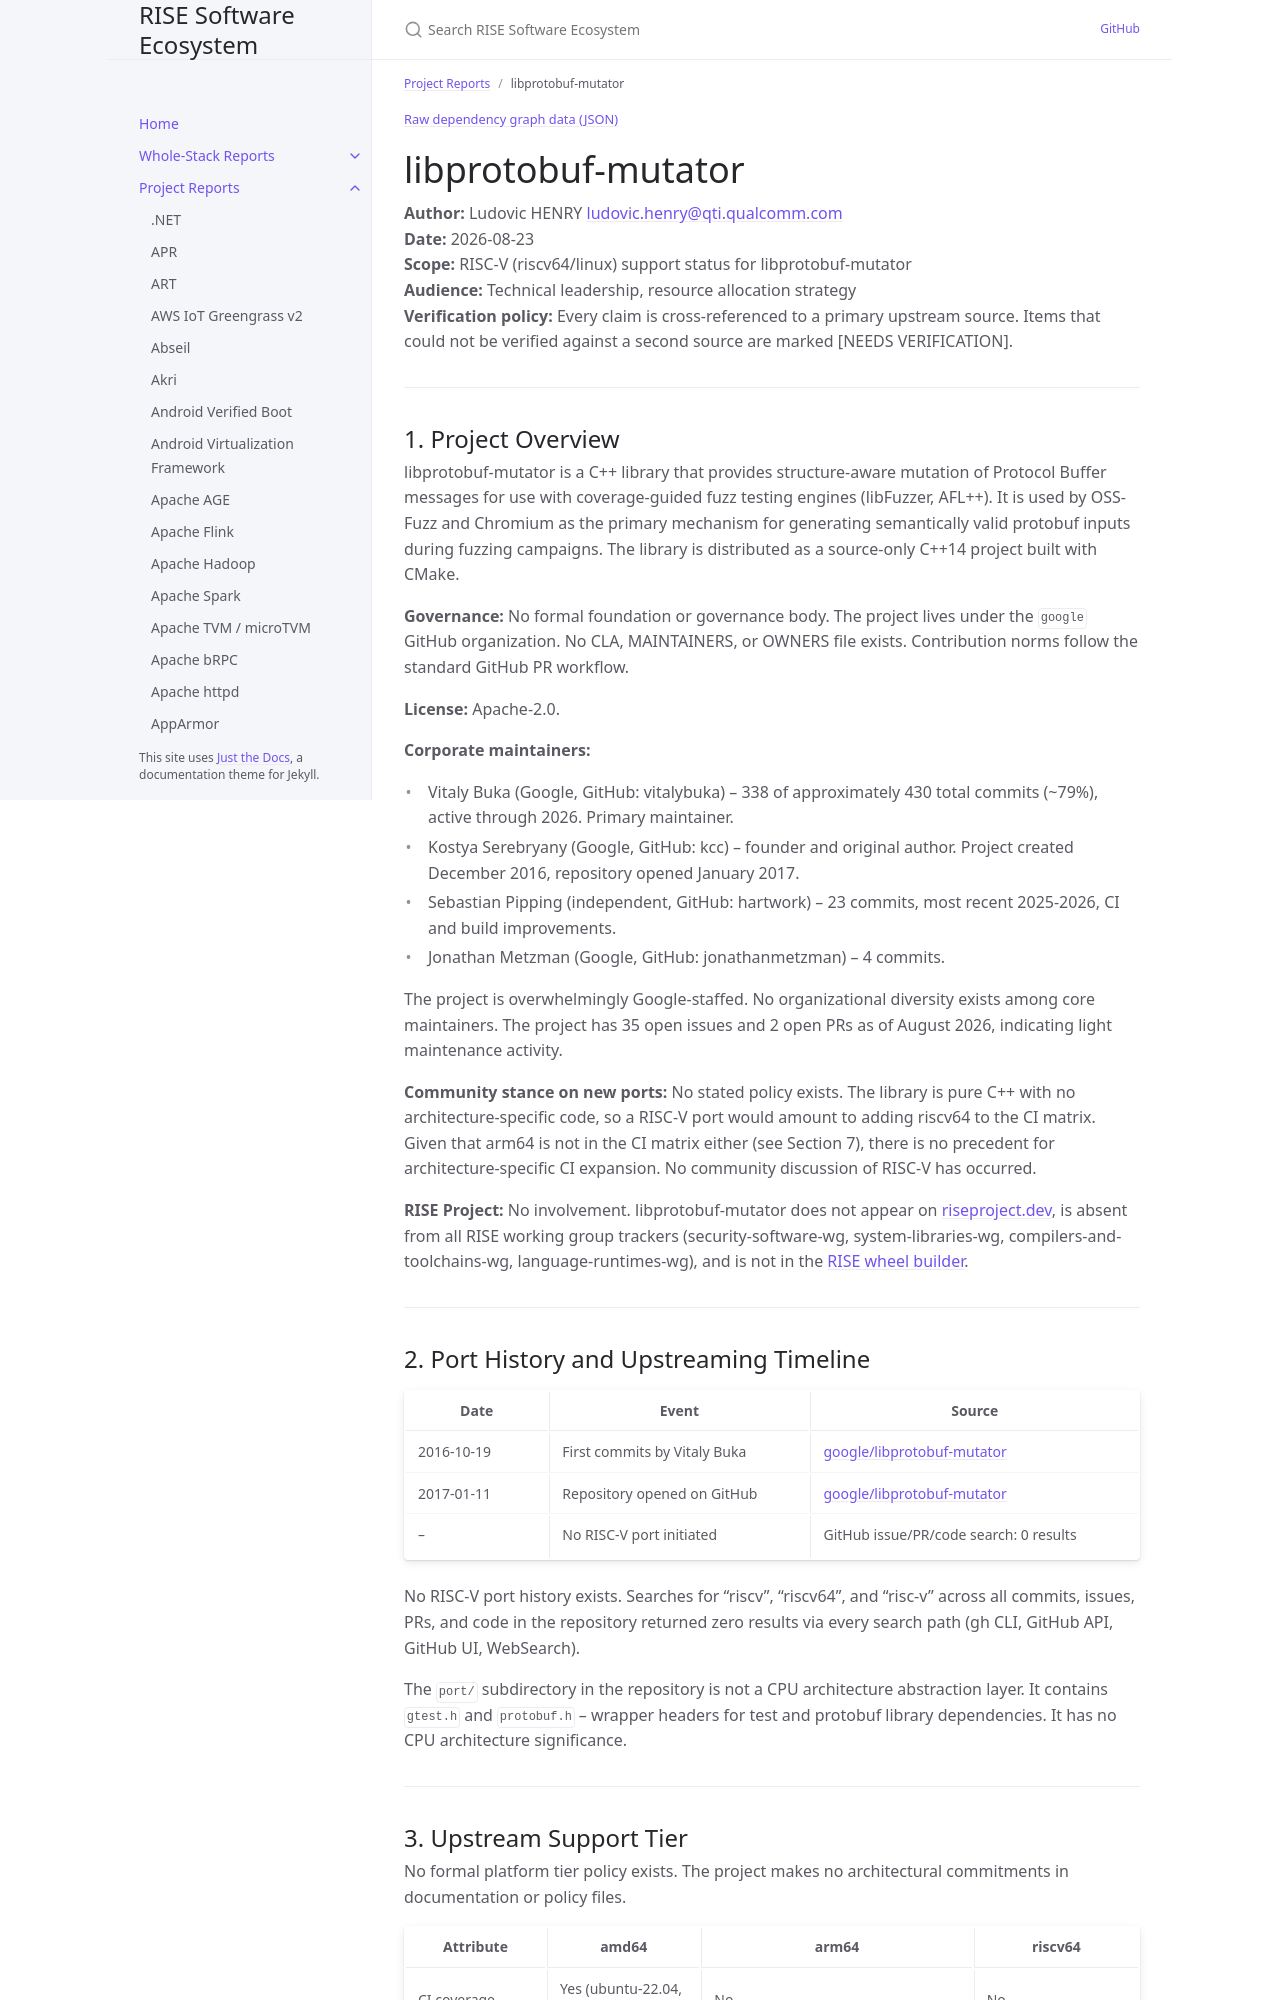

repository: riseproject-dev/sw-ecosystem · page: pr-preview/pr-9/project-reports/libprotobuf-mutator.html · generator: jekyll

---
title: libprotobuf-mutator
parent: Project Reports
dependencies:
  - name: Protocol Buffers
    relation: runtime-dependency
    criticality: critical
  - name: Abseil
    relation: runtime-dependency
    criticality: critical
  - name: googletest
    relation: test-dependency
    criticality: optional
  - name: libxml2
    relation: runtime-dependency
    criticality: optional
  - name: zlib
    relation: runtime-dependency
    criticality: optional
  - name: xz
    relation: runtime-dependency
    criticality: optional
---

{% include dependency-graph.html slug="dependencies" subset="libprotobuf-mutator" %}

# libprotobuf-mutator

**Author:** Ludovic HENRY <ludovic.henry@qti.qualcomm.com><br/>
**Date:** 2026-08-23<br/>
**Scope:** RISC-V (riscv64/linux) support status for libprotobuf-mutator<br/>
**Audience:** Technical leadership, resource allocation strategy<br/>
**Verification policy:** Every claim is cross-referenced to a primary upstream source. Items that could not be verified against a second source are marked [NEEDS VERIFICATION].<br/>

---

## 1. Project Overview

libprotobuf-mutator is a C++ library that provides structure-aware mutation of Protocol Buffer messages for use with coverage-guided fuzz testing engines (libFuzzer, AFL++). It is used by OSS-Fuzz and Chromium as the primary mechanism for generating semantically valid protobuf inputs during fuzzing campaigns. The library is distributed as a source-only C++14 project built with CMake.

**Governance:** No formal foundation or governance body. The project lives under the `google` GitHub organization. No CLA, MAINTAINERS, or OWNERS file exists. Contribution norms follow the standard GitHub PR workflow.

**License:** Apache-2.0.

**Corporate maintainers:**
- Vitaly Buka (Google, GitHub: vitalybuka) -- 338 of approximately 430 total commits (~79%), active through 2026. Primary maintainer.
- Kostya Serebryany (Google, GitHub: kcc) -- founder and original author. Project created December 2016, repository opened January 2017.
- Sebastian Pipping (independent, GitHub: hartwork) -- 23 commits, most recent 2025-2026, CI and build improvements.
- Jonathan Metzman (Google, GitHub: jonathanmetzman) -- 4 commits.

The project is overwhelmingly Google-staffed. No organizational diversity exists among core maintainers. The project has 35 open issues and 2 open PRs as of August 2026, indicating light maintenance activity.

**Community stance on new ports:** No stated policy exists. The library is pure C++ with no architecture-specific code, so a RISC-V port would amount to adding riscv64 to the CI matrix. Given that arm64 is not in the CI matrix either (see Section 7), there is no precedent for architecture-specific CI expansion. No community discussion of RISC-V has occurred.

**RISE Project:** No involvement. libprotobuf-mutator does not appear on [riseproject.dev](https://riseproject.dev), is absent from all RISE working group trackers (security-software-wg, system-libraries-wg, compilers-and-toolchains-wg, language-runtimes-wg), and is not in the [RISE wheel builder](https://riseproject.gitlab.io/python/wheel_builder/).

---
